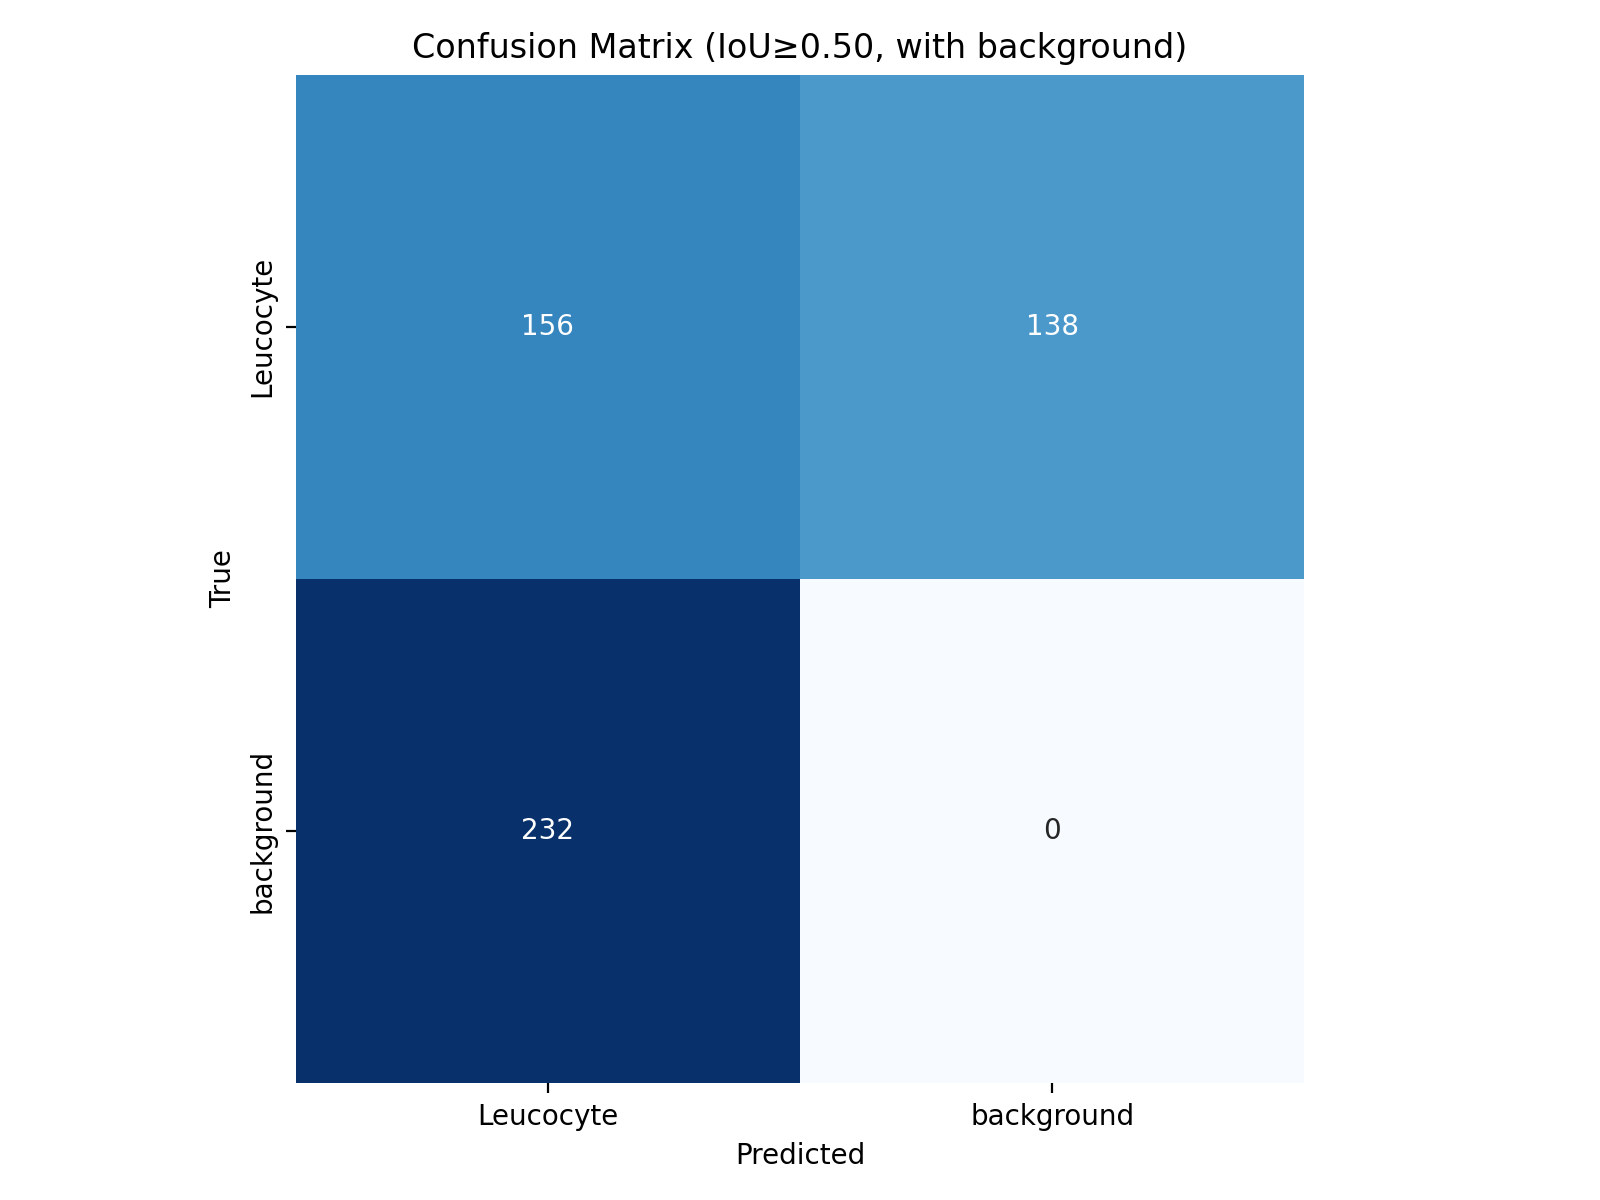

Data behind this chart, as committed beside it:
, Leucocyte, background
Leucocyte, 156, 138
background, 232, 0
